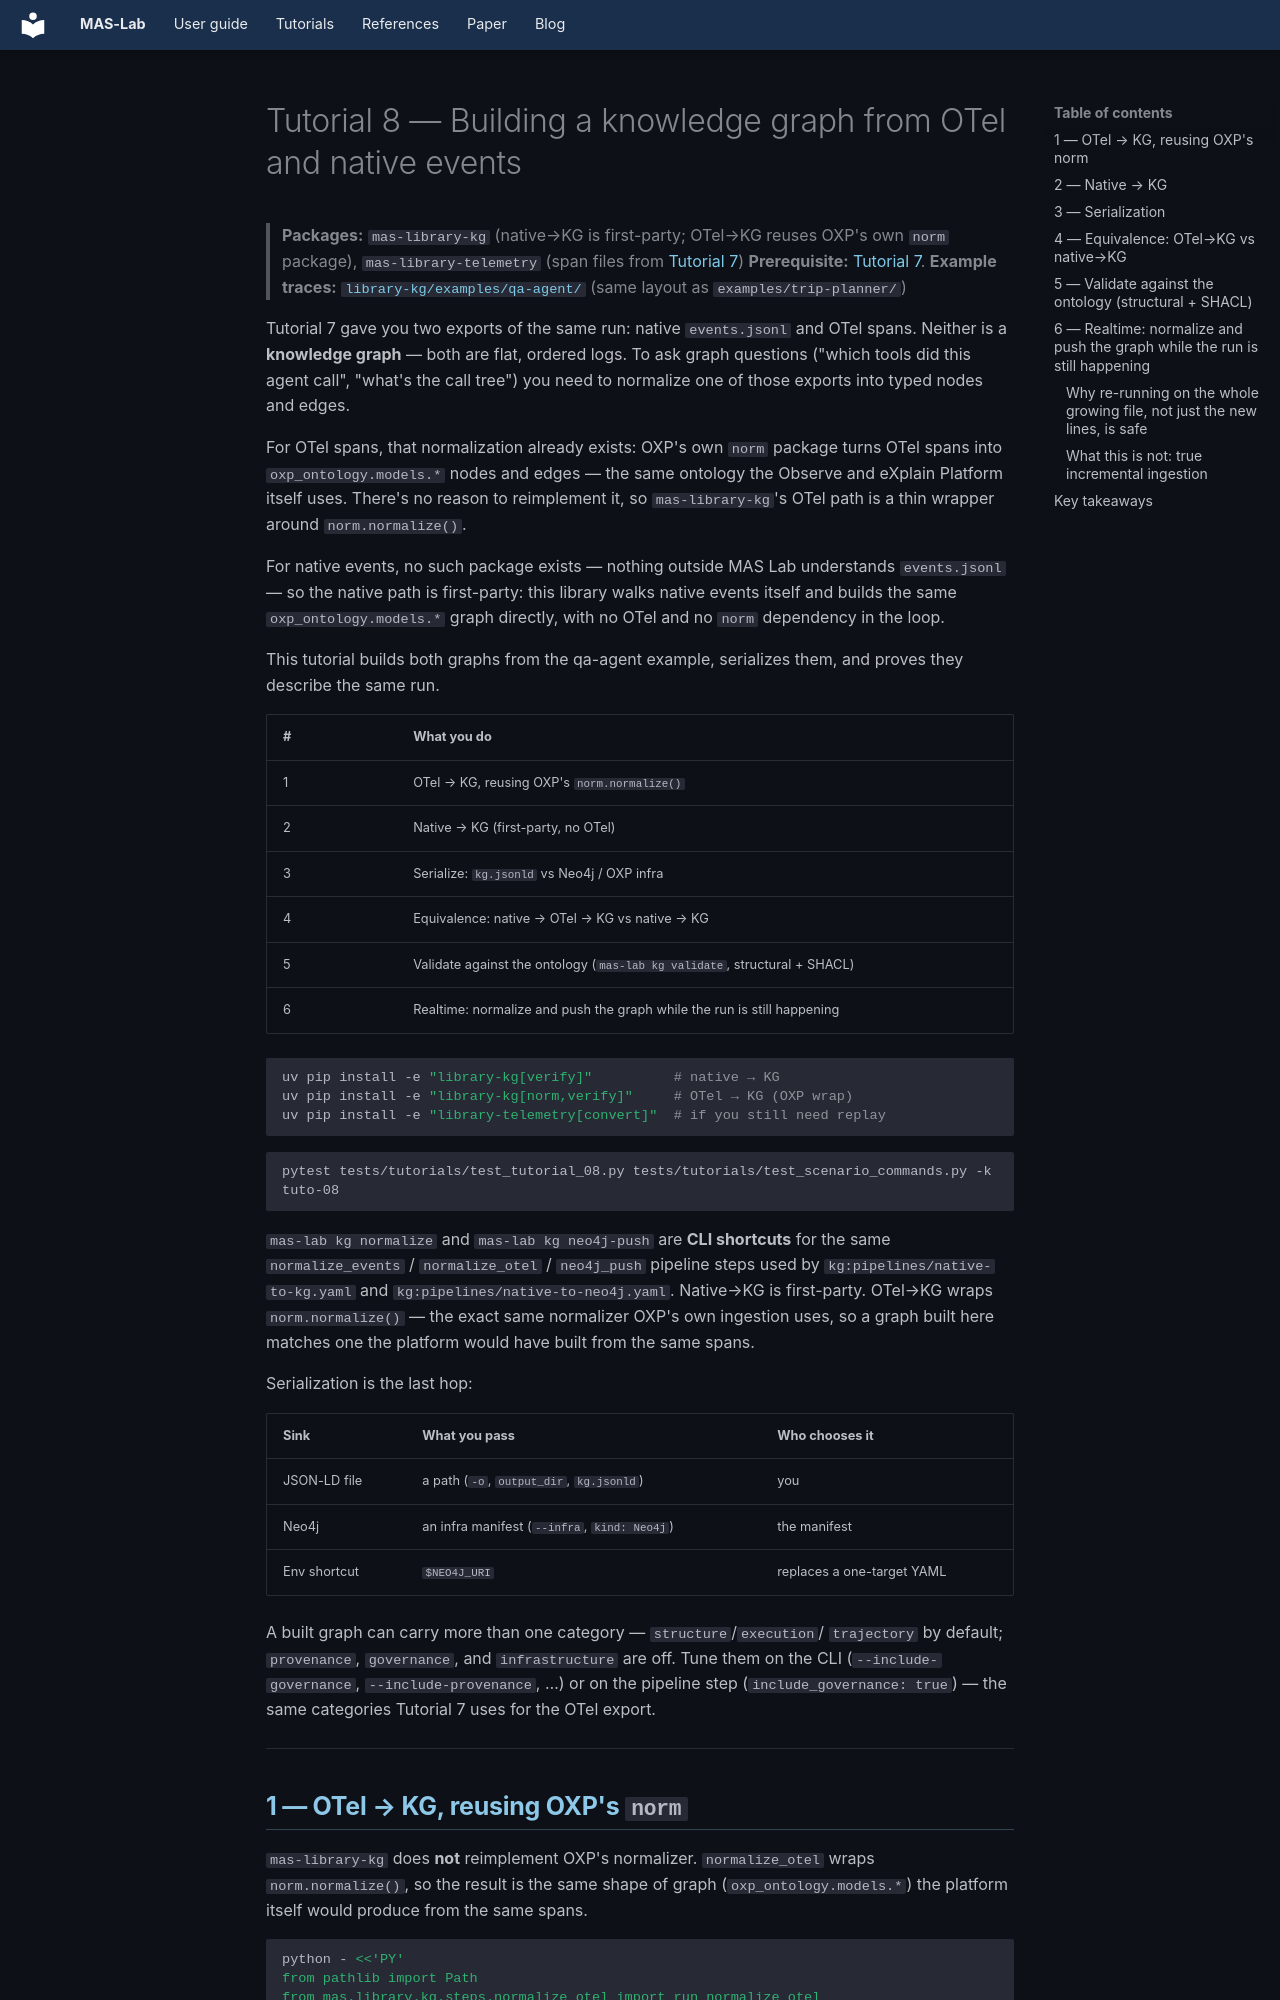

repository: outshift-open/mas-lab · page: tutorials/08-kg-oxp/index.html · generator: mkdocs

<!--
  Copyright (c) 2026 Cisco Systems, Inc. and its affiliates
  SPDX-License-Identifier: Apache-2.0
-->
# Tutorial 8 — Building a knowledge graph from OTel and native events

> **Packages:** `mas-library-kg` (native→KG is first-party; OTel→KG reuses
> OXP's own `norm` package), `mas-library-telemetry` (span files from
> [Tutorial 7](../07-telemetry/))
> **Prerequisite:** [Tutorial 7](../07-telemetry/).
> **Example traces:** [`library-kg/examples/qa-agent/`](../../../library-kg/examples/qa-agent/)
> (same layout as `examples/trip-planner/`)

Tutorial 7 gave you two exports of the same run: native `events.jsonl` and
OTel spans. Neither is a **knowledge graph** — both are flat, ordered logs.
To ask graph questions ("which tools did this agent call", "what's the call
tree") you need to normalize one of those exports into typed nodes and
edges.

For OTel spans, that normalization already exists: OXP's own `norm` package
turns OTel spans into `oxp_ontology.models.*` nodes and edges — the same
ontology the Observe and eXplain Platform itself uses. There's no reason to
reimplement it, so `mas-library-kg`'s OTel path is a thin wrapper around
`norm.normalize()`.

For native events, no such package exists — nothing outside MAS Lab
understands `events.jsonl` — so the native path is first-party: this
library walks native events itself and builds the same `oxp_ontology.models.*`
graph directly, with no OTel and no `norm` dependency in the loop.

This tutorial builds both graphs from the qa-agent example, serializes them,
and proves they describe the same run.

| # | What you do |
| --- | --- |
| 1 | OTel → KG, reusing OXP's `norm.normalize()` |
| 2 | Native → KG (first-party, no OTel) |
| 3 | Serialize: `kg.jsonld` vs Neo4j / OXP infra |
| 4 | Equivalence: native → OTel → KG vs native → KG |
| 5 | Validate against the ontology (`mas-lab kg validate`, structural + SHACL) |
| 6 | Realtime: normalize and push the graph while the run is still happening |

```bash
uv pip install -e "library-kg[verify]"          # native → KG
uv pip install -e "library-kg[norm,verify]"     # OTel → KG (OXP wrap)
uv pip install -e "library-telemetry[convert]"  # if you still need replay
```

```bash
pytest tests/tutorials/test_tutorial_08.py tests/tutorials/test_scenario_commands.py -k tuto-08
```

`mas-lab kg normalize` and `mas-lab kg neo4j-push` are **CLI shortcuts** for
the same `normalize_events` / `normalize_otel` / `neo4j_push` pipeline steps
used by `kg:pipelines/native-to-kg.yaml` and
`kg:pipelines/native-to-neo4j.yaml`. Native→KG is first-party. OTel→KG wraps
`norm.normalize()` — the exact same normalizer OXP's own ingestion uses, so
a graph built here matches one the platform would have built from the same
spans.

Serialization is the last hop:

| Sink | What you pass | Who chooses it |
| --- | --- | --- |
| JSON-LD file | a path (`-o`, `output_dir`, `kg.jsonld`) | you |
| Neo4j | an infra manifest (`--infra`, `kind: Neo4j`) | the manifest |
| Env shortcut | `$NEO4J_URI` | replaces a one-target YAML |

A built graph can carry more than one category — `structure`/`execution`/
`trajectory` by default; `provenance`, `governance`, and `infrastructure` are
off. Tune them on the CLI (`--include-governance`, `--include-provenance`, …)
or on the pipeline step (`include_governance: true`) — the same categories
Tutorial 7 uses for the OTel export.

---
